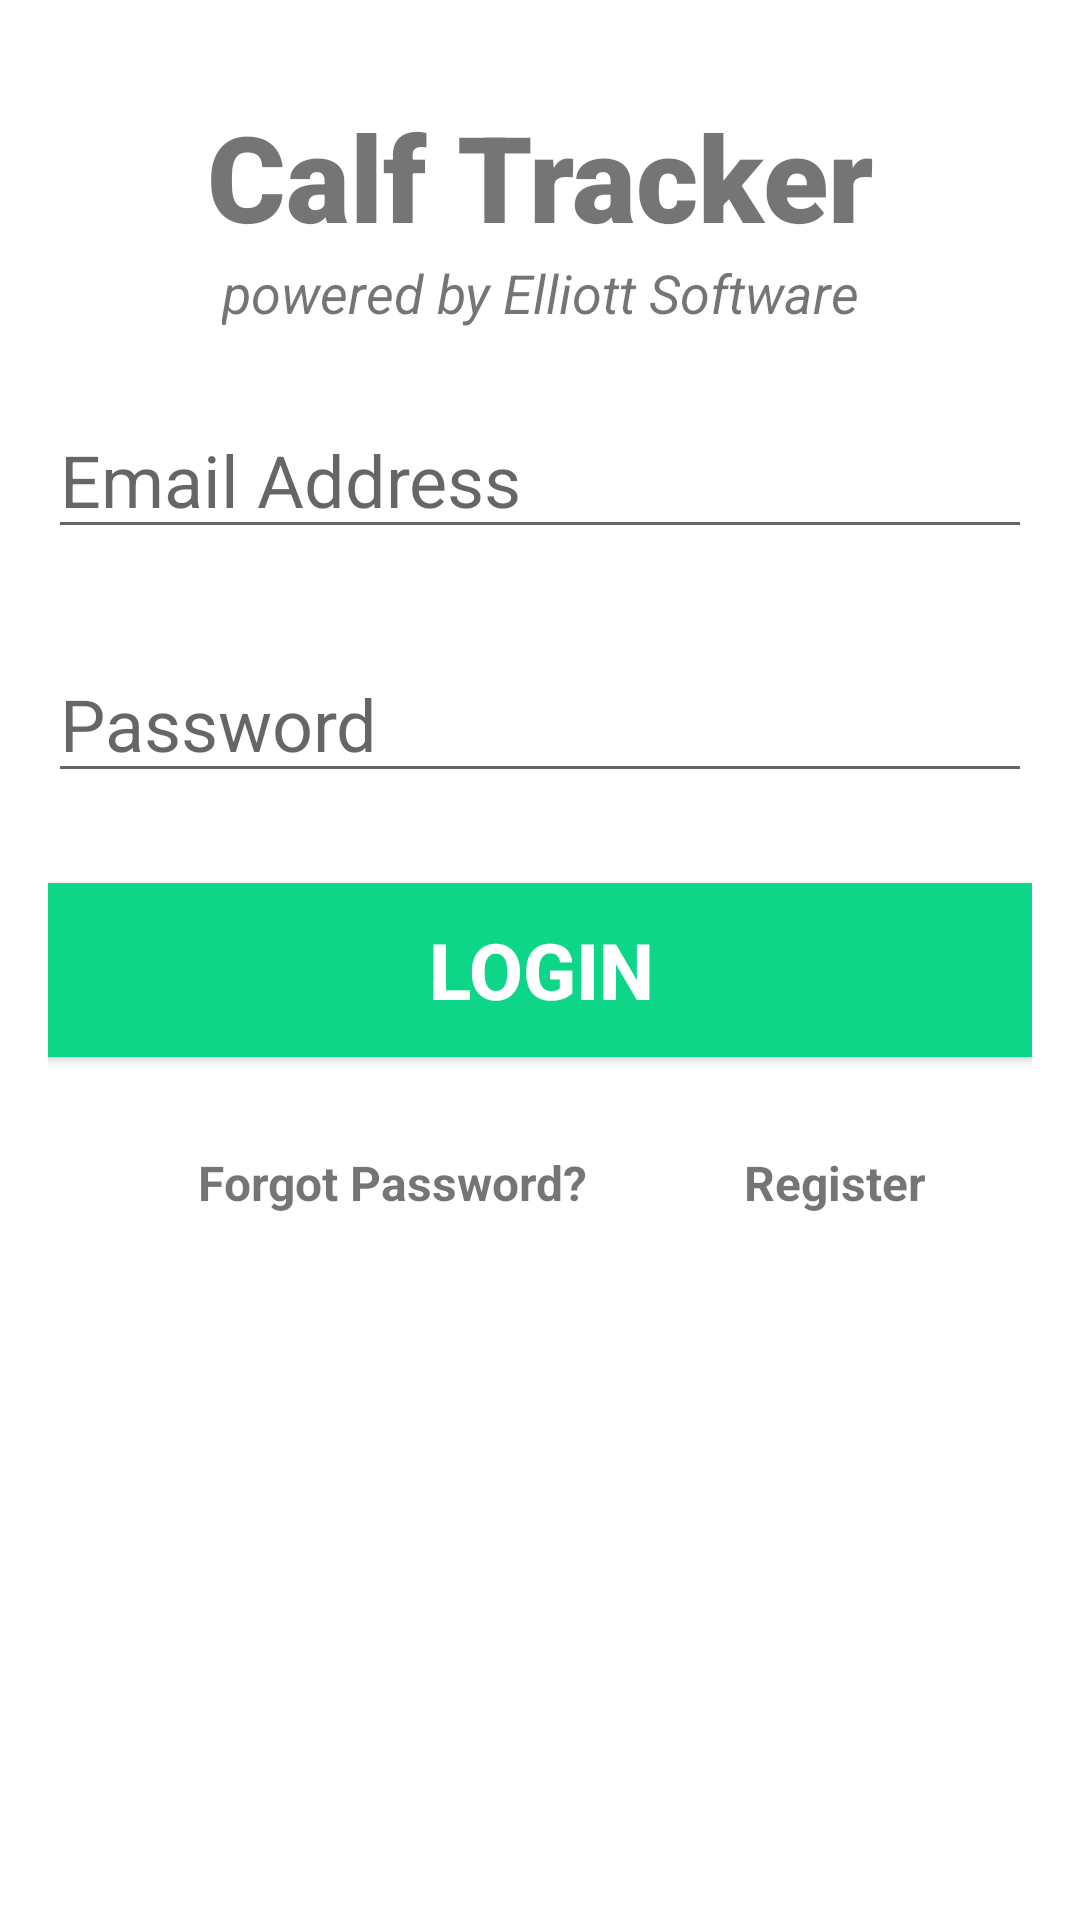

Write the Android layout XML for this screen, with the resource values it uses.
<!-- AndroidManifest.xml: application theme Theme.CalfBook -->
<!-- res/layout/fragment_login.xml -->
<?xml version="1.0" encoding="utf-8"?>
<androidx.constraintlayout.widget.ConstraintLayout xmlns:android="http://schemas.android.com/apk/res/android"
    xmlns:tools="http://schemas.android.com/tools"
    android:layout_width="match_parent"
    android:layout_height="match_parent"
    xmlns:app="http://schemas.android.com/apk/res-auto"
    tools:context=".fragments.Login"
    android:padding="16dp">

    <TextView
        android:id="@+id/banner"
        android:layout_width="match_parent"
        android:layout_height="wrap_content"
        android:layout_marginTop="16dp"
        android:fontFamily="sans-serif-black"
        android:text="Calf Tracker"
        android:textAlignment="center"
        android:textSize="40sp"
        android:textStyle="bold"
        app:layout_constraintHorizontal_bias="0.0"
        app:layout_constraintLeft_toLeftOf="parent"
        app:layout_constraintRight_toRightOf="parent"
        app:layout_constraintTop_toTopOf="parent" />

    <TextView
        android:id="@+id/bannerDescription"
        android:layout_width="wrap_content"
        android:layout_height="wrap_content"
        android:text="powered by Elliott Software"
        android:textStyle="italic"
        android:textSize="18sp"
        android:textAlignment="center"
        app:layout_constraintTop_toBottomOf="@+id/banner"
        app:layout_constraintRight_toRightOf="parent"
        app:layout_constraintLeft_toLeftOf="parent"/>

    <EditText
        android:id="@+id/email"
        android:layout_width="match_parent"
        android:layout_height="wrap_content"
        android:layout_marginTop="24dp"
        android:ems="10"
        android:hint="Email Address"
        android:inputType="textEmailAddress"
        android:textSize="24sp"
        app:layout_constraintHorizontal_bias="0.0"
        app:layout_constraintLeft_toLeftOf="parent"
        app:layout_constraintRight_toRightOf="parent"
        app:layout_constraintTop_toBottomOf="@+id/bannerDescription" />

    <EditText
        android:id="@+id/password"
        android:layout_width="match_parent"
        android:layout_height="wrap_content"
        android:layout_marginTop="32dp"
        android:ems="10"
        android:hint="Password"
        android:inputType="textPassword"
        android:textSize="24sp"
        app:layout_constraintHorizontal_bias="0.0"
        app:layout_constraintLeft_toLeftOf="parent"
        app:layout_constraintRight_toRightOf="parent"
        app:layout_constraintTop_toBottomOf="@+id/email" />

    <Button
        android:id="@+id/loginButton"
        android:layout_width="380dp"
        android:layout_height="70dp"
        android:layout_marginTop="24dp"
        android:backgroundTint="#0ED689"
        android:text="Login"
        android:textColor="#ffffff"
        android:textSize="26sp"
        android:textStyle="bold"
        app:layout_constraintLeft_toLeftOf="parent"
        app:layout_constraintRight_toRightOf="parent"
        app:layout_constraintTop_toBottomOf="@+id/password"/>
    <TextView
        android:id="@+id/forgotPassword"
        android:layout_width="wrap_content"
        android:layout_height="wrap_content"
        android:text="Forgot Password?"
        android:textSize="16sp"
        android:textStyle="bold"
        app:layout_constraintLeft_toLeftOf="parent"
        app:layout_constraintTop_toBottomOf="@+id/loginButton"
        android:layout_marginTop="25dp"
        android:layout_marginLeft="50dp"/>

    <TextView
        android:id="@+id/register"
        android:layout_width="wrap_content"
        android:layout_height="wrap_content"
        android:layout_marginLeft="52dp"
        android:text="Register"
        android:textSize="16sp"
        android:textStyle="bold"
        app:layout_constraintLeft_toRightOf="@id/forgotPassword"
        app:layout_constraintTop_toTopOf="@+id/forgotPassword" />

    <ProgressBar
        android:id="@+id/progress_bar"
        android:layout_width="wrap_content"
        android:layout_height="wrap_content"
        android:layout_centerInParent="true"
        android:visibility="invisible"
        app:layout_constraintTop_toTopOf="parent"
        app:layout_constraintBottom_toBottomOf="parent"
        app:layout_constraintLeft_toLeftOf="parent"
        app:layout_constraintRight_toRightOf="parent"/>



</androidx.constraintlayout.widget.ConstraintLayout>
<!-- resources referenced by this layout -->
<resources>
  <style name="Theme.CalfBook" parent="Theme.MaterialComponents.DayNight.DarkActionBar">
          
          <item name="colorPrimary">@color/purple_500</item>
          <item name="colorPrimaryVariant">@color/purple_700</item>
          <item name="colorOnPrimary">@color/white</item>
          
          <item name="colorSecondary">@color/teal_200</item>
          <item name="colorSecondaryVariant">@color/teal_700</item>
          <item name="colorOnSecondary">@color/black</item>
          
          <item name="android:statusBarColor" tools:targetApi="l">?attr/colorPrimaryVariant</item>
          
      </style>
  <!-- not gathered from this repository: default colours our renderer supplied (Android Studio template values) -->
  <color name="purple_500">#FF6200EE</color>
  <color name="purple_700">#FF3700B3</color>
  <color name="teal_200">#FF03DAC5</color>
  <color name="teal_700">#FF018786</color>
  <color name="black">#FF000000</color>
  <color name="white">#FFFFFFFF</color>
</resources>
